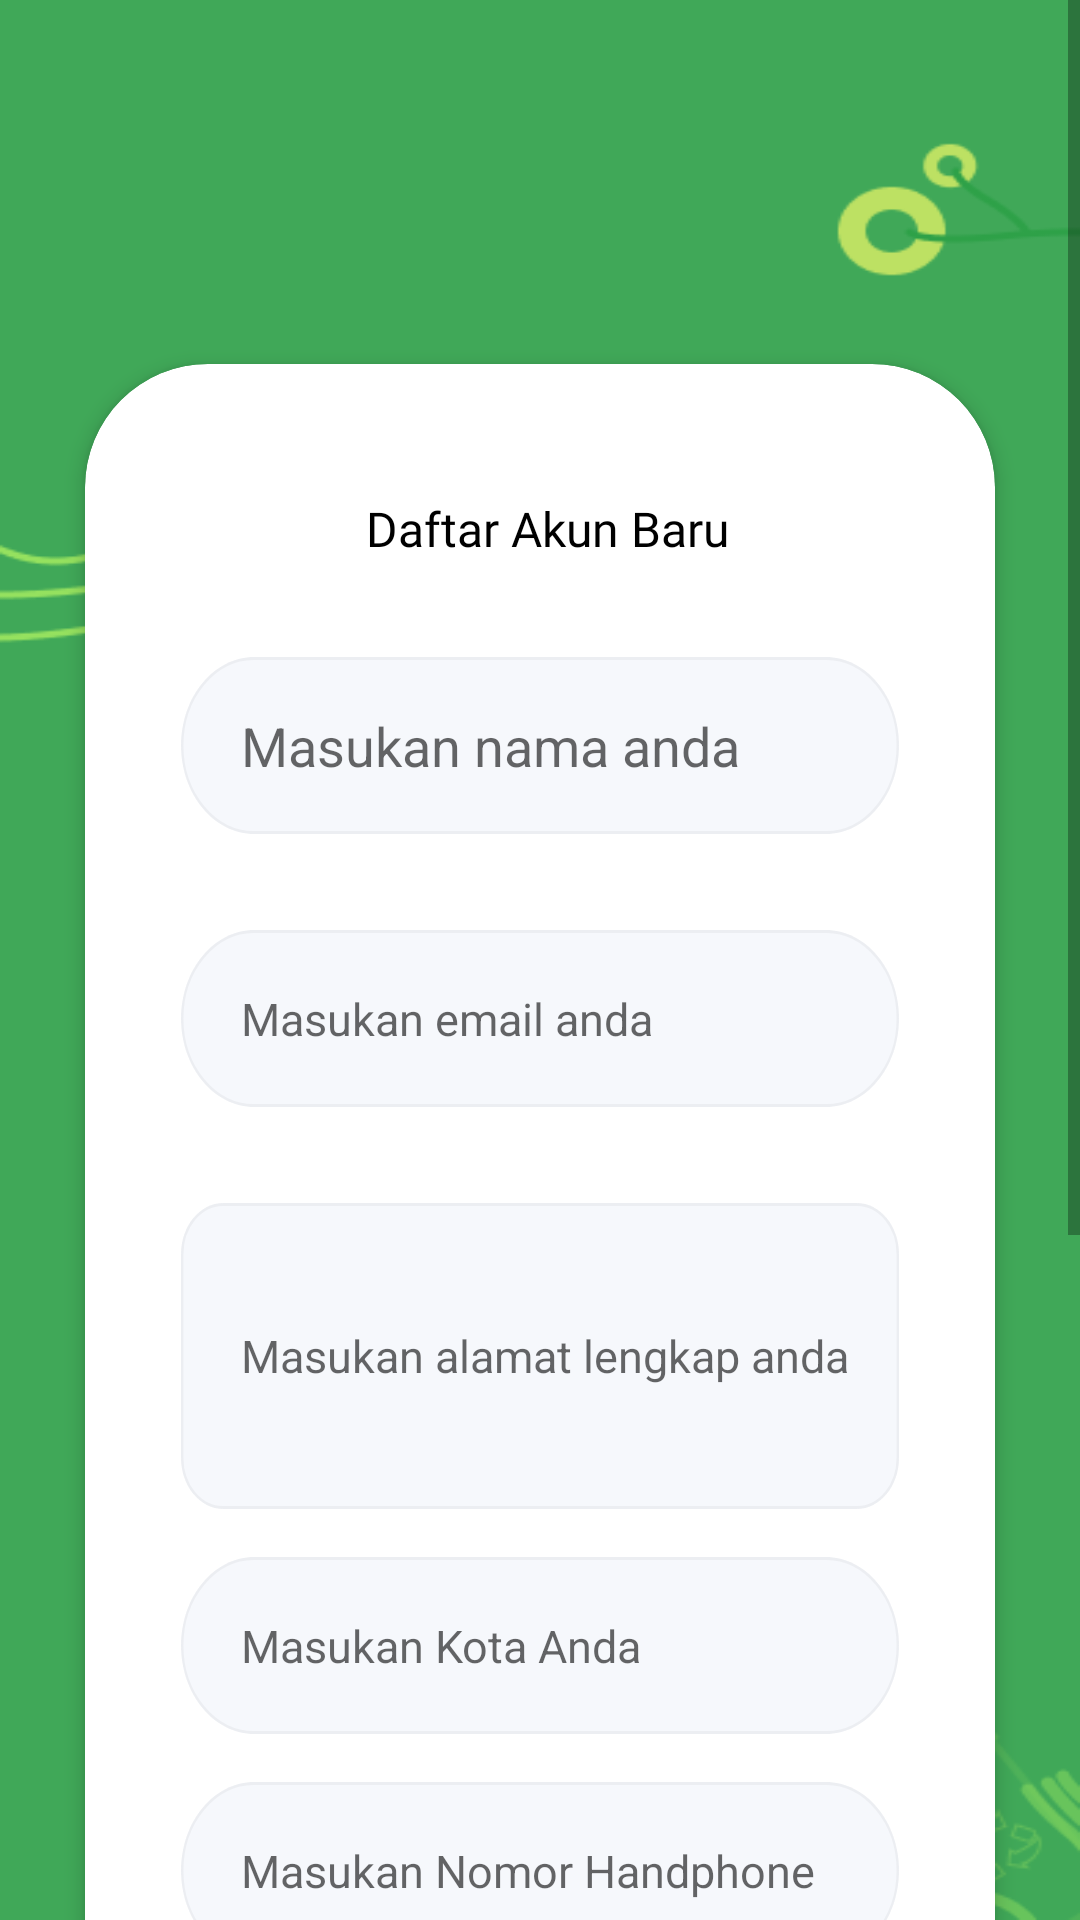

This screen was rendered from an Android layout file. Write that file and the resources it references.
<!-- AndroidManifest.xml: application theme Theme.ReCyclo -->
<!-- res/layout/activity_register.xml -->
<?xml version="1.0" encoding="utf-8"?>
<ScrollView
    xmlns:android="http://schemas.android.com/apk/res/android"
    xmlns:app="http://schemas.android.com/apk/res-auto"
    xmlns:tools="http://schemas.android.com/tools"
    tools:context=".ui.authentication.register.RegisterActivity"
    android:layout_width="match_parent"
    android:layout_height="match_parent"
    android:background="@drawable/bg_main"
    android:scaleType="fitCenter"

    >


    <androidx.constraintlayout.widget.ConstraintLayout
        android:layout_width="match_parent"
        android:layout_height="wrap_content"
        android:paddingHorizontal="12dp"
        android:paddingVertical="103dp"
        >



        <androidx.cardview.widget.CardView
            android:id="@+id/card_view"
            android:layout_width="wrap_content"
            android:layout_height="wrap_content"
            android:layout_marginTop="107dp"
            android:layout_marginBottom="20dp"
            android:thicknessRatio="1.9"
            app:cardCornerRadius="41dp"
            app:cardElevation="4dp"
            android:paddingVertical="58dp"
            app:cardPreventCornerOverlap="true"
            app:cardUseCompatPadding="true"
            app:layout_constraintEnd_toEndOf="parent"
            app:layout_constraintStart_toStartOf="parent"
            android:paddingHorizontal="10dp"
           >

            <androidx.constraintlayout.widget.ConstraintLayout
                android:layout_width="match_parent"
                android:layout_height="wrap_content"
                android:paddingHorizontal="32dp">

                <TextView
                    android:id="@+id/masuk_ke_ak"
                    android:layout_width="wrap_content"
                    android:layout_height="wrap_content"
                    android:layout_alignParentTop="true"
                    android:layout_marginStart="43dp"
                    android:layout_marginTop="44dp"
                    android:layout_marginEnd="38dp"
                    android:text="@string/title_register"
                    android:textAppearance="@style/masuk_ke_ak"
                    app:layout_constraintEnd_toEndOf="parent"
                    app:layout_constraintStart_toStartOf="parent"
                    app:layout_constraintTop_toTopOf="parent" />


                <EditText
                    android:id="@+id/register_name"
                    android:layout_width="match_parent"
                    android:layout_height="wrap_content"
                    android:layout_marginTop="32dp"

                    android:background="@drawable/input_auth"
                    android:hint="@string/masukan_nama_anda"
                    android:paddingVertical="10dp"

                    android:paddingLeft="20dp"
                    app:layout_constraintTop_toBottomOf="@+id/masuk_ke_ak"

                    tools:layout_editor_absoluteX="24dp" />


                <EditText
                    android:id="@+id/register_email"
                    android:layout_width="match_parent"
                    android:layout_height="wrap_content"
                    android:layout_marginTop="32dp"

                    android:background="@drawable/input_auth"
                    android:hint="@string/login_email"
                    android:paddingVertical="10dp"

                    android:paddingLeft="20dp"
                    app:layout_constraintTop_toBottomOf="@+id/register_name"

                    tools:layout_editor_absoluteX="24dp" />


                <EditText
                    android:id="@+id/register_address"
                    android:layout_width="match_parent"
                    android:layout_height="102dp"

                    android:layout_marginTop="32dp"
                    android:background="@drawable/input_auth_address"
                    android:hint="@string/address_hint"

                    android:paddingVertical="10dp"

                    android:paddingLeft="20dp"
                    app:layout_constraintTop_toBottomOf="@+id/register_email"
                    tools:layout_editor_absoluteX="32dp" />

                <EditText
                    android:id="@+id/register_phone"
                    android:layout_width="match_parent"
                    android:layout_height="wrap_content"
                    android:layout_marginVertical="16dp"

                    android:background="@drawable/input_auth"

                    android:hint="@string/phone_hint"
                    android:paddingVertical="10dp"
                    android:paddingLeft="20dp"
                    app:layout_constraintStart_toStartOf="parent"
                    app:layout_constraintTop_toBottomOf="@+id/register_city" />

                <EditText
                    android:id="@+id/register_city"
                    android:layout_width="match_parent"
                    android:layout_height="wrap_content"
                    android:layout_marginVertical="16dp"

                    android:layout_marginTop="32dp"
                    android:background="@drawable/input_auth"

                    android:hint="@string/city_hint"

                    android:paddingVertical="10dp"
                    android:paddingLeft="20dp"
                    app:layout_constraintTop_toBottomOf="@+id/register_address"
                    tools:layout_editor_absoluteX="32dp" />

                <EditText
                    android:id="@+id/register_password"
                    android:layout_width="match_parent"
                    android:layout_height="wrap_content"
                    android:layout_marginVertical="16dp"
                    android:background="@drawable/input_auth"
                    android:hint="@string/password_hint"

                    android:inputType="textPassword"

                    android:paddingVertical="10dp"
                    android:paddingLeft="20dp"
                    app:layout_constraintTop_toBottomOf="@+id/register_phone"
                    tools:layout_editor_absoluteX="32dp" />

                <androidx.appcompat.widget.AppCompatButton
                    android:id="@+id/register"
                    android:layout_width="216dp"
                    android:layout_height="wrap_content"

                    android:layout_marginTop="40dp"
                    android:layout_marginBottom="58dp"
                    android:background="@color/cta_purple"
                    android:fontFamily="@font/poppins_bold"
                    android:text="@string/sign_up"
                    android:textColor="@color/white"

                    app:layout_constraintBottom_toBottomOf="parent"
                    app:layout_constraintEnd_toEndOf="parent"
                    app:layout_constraintStart_toStartOf="parent"
                    app:layout_constraintTop_toBottomOf="@+id/register_password" />


            </androidx.constraintlayout.widget.ConstraintLayout>


        </androidx.cardview.widget.CardView>
    </androidx.constraintlayout.widget.ConstraintLayout>
</ScrollView>
<!-- resources referenced by this layout -->
<resources>
  <color name="cta_purple">#4F70FF</color>
  <color name="white">#FFFFFFFF</color>
  <!-- drawable bg_main: png bitmap (drawable, 14105 bytes) -->
  <!-- drawable input_auth (drawable) -->
  <?xml version="1.0" encoding="utf-8"?>
  <vector
      xmlns:android="http://schemas.android.com/apk/res/android"
      xmlns:aapt="http://schemas.android.com/aapt"
      android:width="289dp"
      android:height="59dp"
      android:viewportWidth="289"
      android:viewportHeight="59"
      >
      <group>
          <clip-path
              android:pathData="M29.5 0H259.5C275.792 0 289 13.2076 289 29.5C289 45.7924 275.792 59 259.5 59H29.5C13.2076 59 0 45.7924 0 29.5C0 13.2076 13.2076 0 29.5 0Z"
              />
          <path
              android:pathData="M0 0V59H289V0"
              android:fillColor="#F6F8FC"
              />
          <path
              android:pathData="M29.5 0H259.5C275.792 0 289 13.2076 289 29.5C289 45.7924 275.792 59 259.5 59H29.5C13.2076 59 0 45.7924 0 29.5C0 13.2076 13.2076 0 29.5 0Z"
              android:strokeWidth="2"
              android:strokeColor="#0A000000"
              />
      </group>
  </vector>
  <!-- drawable input_auth_address (drawable) -->
  <?xml version="1.0" encoding="utf-8"?>
  <vector
      xmlns:android="http://schemas.android.com/apk/res/android"
      xmlns:aapt="http://schemas.android.com/aapt"
      android:width="289dp"
      android:height="102dp"
      android:viewportWidth="289"
      android:viewportHeight="102"
      >
      <group>
          <clip-path
              android:pathData="M17 0H272C281.389 0 289 7.61116 289 17V85C289 94.3888 281.389 102 272 102H17C7.61116 102 0 94.3888 0 85V17C0 7.61116 7.61116 0 17 0Z"
              />
          <path
              android:pathData="M0 0V102H289V0"
              android:fillColor="#F6F8FC"
              />
          <path
              android:pathData="M17 0H272C281.389 0 289 7.61116 289 17V85C289 94.3888 281.389 102 272 102H17C7.61116 102 0 94.3888 0 85V17C0 7.61116 7.61116 0 17 0Z"
              android:strokeWidth="2"
              android:strokeColor="#0A000000"
              />
      </group>
  </vector>
  <string name="address_hint"><font size="15">Masukan alamat lengkap anda</font></string>
  <string name="city_hint"><font size="15">Masukan Kota Anda</font></string>
  <string name="login_email"><font size="15">Masukan email anda</font></string>
  <string name="masukan_nama_anda">Masukan nama anda</string>
  <string name="password_hint"><font size="15">Masukan Password</font></string>
  <string name="phone_hint"><font size="15">Masukan Nomor Handphone</font></string>
  <string name="sign_up">Daftar</string>
  <string name="title_register">Daftar Akun Baru</string>
  <style name="masuk_ke_ak">
          <item name="android:textSize">16sp</item>
          <item name="android:textColor">#000000</item>
          <item name="android:fontFamily">@font/poppins_bold</item>
      </style>
  <style name="Theme.ReCyclo" parent="Base.Theme.ReCyclo" />
  <style name="Base.Theme.ReCyclo" parent="Theme.MaterialComponents.DayNight.DarkActionBar">
          <item name="colorPrimary">@color/main_green</item>
          <item name="colorPrimaryVariant">@color/cta_gray</item>
          <item name="colorOnPrimary">@color/white</item>
          
          <item name="colorSecondary">@color/teal_200</item>
          <item name="colorSecondaryVariant">@color/teal_700</item>
          <item name="colorOnSecondary">@color/black</item>
          
          <item name="android:statusBarColor" tools:targetApi="l">?attr/colorPrimaryVariant</item>
      </style>
  <color name="main_green">#40A858</color>
  <color name="cta_gray">#00000000</color>
  <color name="teal_200">#FF03DAC5</color>
  <color name="teal_700">#FF018786</color>
  <color name="black">#FF000000</color>
</resources>
